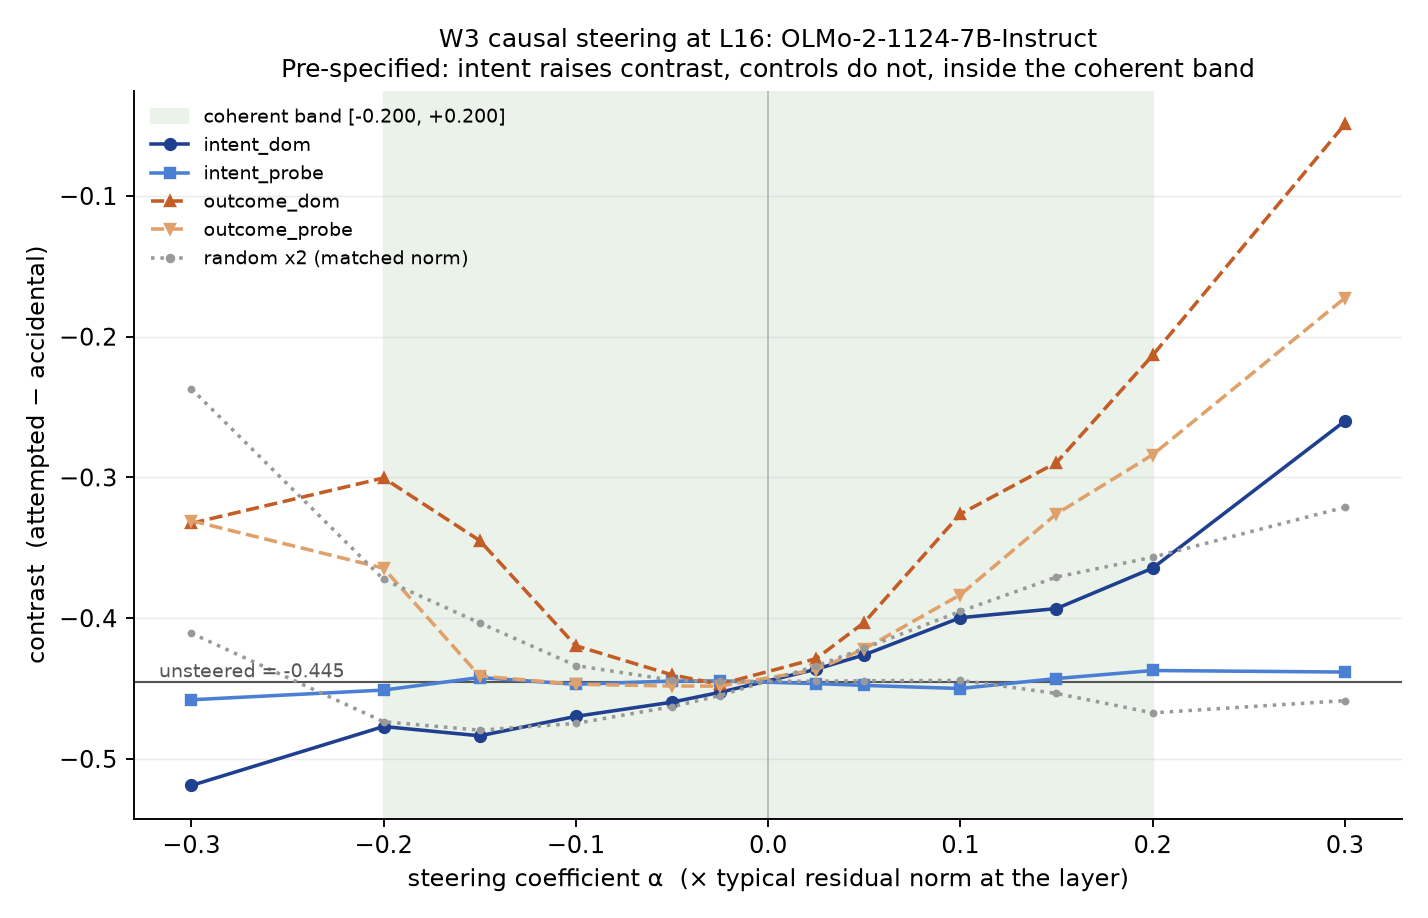

Source data for this figure (header and first rows):
direction, alpha, contrast, dcontrast, ppl, ppl_ratio, refusal_rate, refusal_delta, degenerate_frac, coherent, cell_neutral, cell_accidental, cell_attempted, cell_intentional
baseline, 0.0, -0.4452, 0.0, 10.86, 1.0, 0.0, 0.0, 1.0, True, 0.1186, 0.7611, 0.3096, 0.7395
intent_dom, -0.3, -0.5189, -0.0737, 20.57, 1.895, 0.0, 0.0, 0.9, False, 0.2126, 0.8023, 0.2897, 0.7856
intent_dom, -0.2, -0.477, -0.0318, 20.02, 1.844, 0.0, 0.0, 1.0, False, 0.1061, 0.7119, 0.2314, 0.6971
intent_dom, -0.15, -0.4836, -0.0384, 13.02, 1.199, 0.0, 0.0, 1.0, False, 0.0694, 0.7037, 0.2139, 0.6857
intent_dom, -0.1, -0.4698, -0.0246, 11.57, 1.066, 0.0, 0.0, 1.0, False, 0.081, 0.724, 0.2495, 0.7056
intent_dom, -0.05, -0.4597, -0.0145, 10.78, 0.993, 0.0, 0.0, 1.0, False, 0.101, 0.7504, 0.2858, 0.7292
intent_dom, -0.025, -0.4527, -0.0075, 10.8, 0.995, 0.0, 0.0, 1.0, False, 0.1097, 0.7552, 0.2967, 0.7337
intent_dom, 0.025, -0.4363, 0.0089, 10.9, 1.004, 0.0, 0.0, 1.0, False, 0.1286, 0.7676, 0.3245, 0.7461
intent_dom, 0.05, -0.4261, 0.0191, 10.95, 1.009, 0.0, 0.0, 1.0, False, 0.1412, 0.7755, 0.3425, 0.7538
intent_dom, 0.1, -0.3997, 0.0455, 12.52, 1.153, 0.0, 0.0, 1.0, False, 0.1784, 0.7936, 0.3881, 0.7714
intent_dom, 0.15, -0.3932, 0.052, 13.34, 1.229, 0.0, 0.0, 1.0, False, 0.2017, 0.7987, 0.3991, 0.7691
intent_dom, 0.2, -0.3645, 0.0807, 13.65, 1.257, 0.0, 0.0, 1.0, False, 0.2777, 0.8299, 0.4607, 0.8009
intent_dom, 0.3, -0.26, 0.1852, 21.67, 1.996, 0.0, 0.0, 1.0, False, 0.5536, 0.9102, 0.6523, 0.8887
intent_probe, -0.3, -0.458, -0.0128, 15.49, 1.427, 0.0, 0.0, 1.0, False, 0.1682, 0.7901, 0.3282, 0.7764
intent_probe, -0.2, -0.4511, -0.0059, 11.49, 1.058, 0.0, 0.0, 1.0, False, 0.1216, 0.7518, 0.2938, 0.7338
intent_probe, -0.15, -0.4422, 0.003, 11.62, 1.071, 0.0, 0.0, 1.0, False, 0.1226, 0.7552, 0.3053, 0.7383
intent_probe, -0.1, -0.447, -0.0018, 10.04, 0.924, 0.0, 0.0, 1.0, False, 0.118, 0.7611, 0.3075, 0.7424
intent_probe, -0.05, -0.4447, 0.0005, 10.49, 0.967, 0.0, 0.0, 1.0, False, 0.1188, 0.7636, 0.3126, 0.744
intent_probe, -0.025, -0.4446, 0.0006, 10.68, 0.984, 0.0, 0.0, 1.0, False, 0.1186, 0.7624, 0.3115, 0.742
intent_probe, 0.025, -0.4465, -0.0013, 11.03, 1.015, 0.0, 0.0, 1.0, False, 0.1187, 0.76, 0.3071, 0.7372
intent_probe, 0.05, -0.4478, -0.0026, 11.19, 1.031, 0.0, 0.0, 1.0, False, 0.1194, 0.7586, 0.3042, 0.7344
intent_probe, 0.1, -0.45, -0.0048, 11.56, 1.064, 0.0, 0.0, 1.0, False, 0.1222, 0.7559, 0.2988, 0.7288
intent_probe, 0.15, -0.4429, 0.0023, 12.73, 1.173, 0.0, 0.0, 1.0, False, 0.1283, 0.7412, 0.2897, 0.7112
intent_probe, 0.2, -0.4372, 0.008, 15.01, 1.382, 0.0, 0.0, 1.0, False, 0.1303, 0.7084, 0.2598, 0.6697
intent_probe, 0.3, -0.4383, 0.0069, 15.28, 1.407, 0.0, 0.0, 1.0, False, 0.1406, 0.6916, 0.2407, 0.6369
outcome_dom, -0.3, -0.3326, 0.1126, 22.34, 2.058, 0.0, 0.0, 1.0, False, 0.066, 0.4303, 0.1192, 0.4356
outcome_dom, -0.2, -0.3004, 0.1448, 15.72, 1.448, , , , True, 0.0679, 0.464, 0.1678, 0.4663
outcome_dom, -0.15, -0.3449, 0.1003, 13.61, 1.253, , , , True, 0.0448, 0.4836, 0.1318, 0.4657
outcome_dom, -0.1, -0.4196, 0.0256, 12.64, 1.165, , , , True, 0.0597, 0.6021, 0.177, 0.5896
outcome_dom, -0.05, -0.4403, 0.0049, 10.88, 1.003, , , , True, 0.0843, 0.6873, 0.2404, 0.6696
outcome_dom, -0.025, -0.447, -0.0018, 10.87, 1.001, , , , True, 0.0995, 0.7245, 0.2708, 0.7046
outcome_dom, 0.025, -0.4288, 0.0164, 10.86, 1.0, , , , True, 0.1444, 0.7967, 0.3622, 0.7737
outcome_dom, 0.05, -0.4031, 0.0421, 10.88, 1.002, , , , True, 0.1813, 0.8309, 0.4231, 0.8072
outcome_dom, 0.1, -0.326, 0.1192, 11.26, 1.037, , , , True, 0.3022, 0.881, 0.5525, 0.8566
outcome_dom, 0.15, -0.2895, 0.1557, 13.34, 1.229, , , , True, 0.4508, 0.9151, 0.6266, 0.8879
outcome_dom, 0.2, -0.2133, 0.2319, 12.15, 1.119, , , , True, 0.6211, 0.9504, 0.7413, 0.9367
outcome_dom, 0.3, -0.0491, 0.3961, 25.85, 2.381, 0.0, 0.0, 1.0, False, 0.9062, 0.9825, 0.9394, 0.9812
outcome_probe, -0.3, -0.3308, 0.1144, 24.57, 2.263, 0.0, 0.0, 1.0, False, 0.064, 0.4585, 0.138, 0.4837
outcome_probe, -0.2, -0.3645, 0.0807, 13.15, 1.211, , , , True, 0.0456, 0.4992, 0.1226, 0.4865
outcome_probe, -0.15, -0.4411, 0.0041, 13.96, 1.286, , , , True, 0.0647, 0.6211, 0.1733, 0.6078
outcome_probe, -0.1, -0.447, -0.0018, 10.44, 0.962, , , , True, 0.0756, 0.6724, 0.2198, 0.6592
outcome_probe, -0.05, -0.4482, -0.003, 10.58, 0.975, , , , True, 0.0943, 0.7158, 0.261, 0.6985
outcome_probe, -0.025, -0.4483, -0.0031, 10.69, 0.985, , , , True, 0.1051, 0.7379, 0.2829, 0.7184
outcome_probe, 0.025, -0.4366, 0.0086, 11.04, 1.017, , , , True, 0.1357, 0.7859, 0.3436, 0.7624
outcome_probe, 0.05, -0.4219, 0.0233, 11.28, 1.039, , , , True, 0.1584, 0.8109, 0.384, 0.786
outcome_probe, 0.1, -0.3834, 0.0618, 11.83, 1.089, , , , True, 0.2231, 0.8545, 0.4675, 0.8283
outcome_probe, 0.15, -0.3259, 0.1193, 14.57, 1.342, , , , True, 0.3158, 0.8985, 0.5714, 0.872
outcome_probe, 0.2, -0.2839, 0.1613, 15.05, 1.386, , , , True, 0.4262, 0.9348, 0.6515, 0.9113
outcome_probe, 0.3, -0.1725, 0.2727, 19.24, 1.773, 0.0, 0.0, 1.0, False, 0.6847, 0.9646, 0.7947, 0.9536
random0, -0.3, -0.237, 0.2082, 20.03, 1.845, 0.0, 0.0, 1.0, False, 0.3489, 0.6636, 0.419, 0.659
random0, -0.2, -0.3725, 0.0727, 13.04, 1.201, , , , True, 0.1921, 0.7266, 0.348, 0.7124
random0, -0.15, -0.4034, 0.0418, 10.87, 1.001, , , , True, 0.155, 0.7421, 0.333, 0.7269
random0, -0.1, -0.4337, 0.0115, 10.6, 0.976, , , , True, 0.1273, 0.7488, 0.3088, 0.7301
random0, -0.05, -0.4441, 0.0011, 10.73, 0.988, , , , True, 0.1195, 0.7553, 0.3049, 0.7351
random0, -0.025, -0.445, 0.0002, 10.79, 0.994, , , , True, 0.1185, 0.7579, 0.3065, 0.7369
random0, 0.025, -0.4448, 0.0004, 10.92, 1.006, , , , True, 0.1198, 0.7653, 0.3142, 0.7432
random0, 0.05, -0.4445, 0.0007, 10.99, 1.012, , , , True, 0.1217, 0.7704, 0.3198, 0.7475
random0, 0.1, -0.4442, 0.001, 11.22, 1.034, , , , True, 0.1266, 0.7808, 0.3306, 0.7563
random0, 0.15, -0.4535, -0.0083, 11.65, 1.073, , , , True, 0.1297, 0.7968, 0.3376, 0.7692
random0, 0.2, -0.4673, -0.0221, 11.9, 1.096, , , , True, 0.1333, 0.8163, 0.3439, 0.7867
... 13 more rows
